Dataset: rustnorust_b (GitHub, anirbankonar123/CorrosionDetector). Classes: no rust, rust.

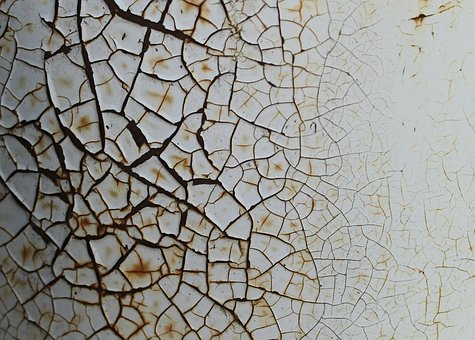
Label: rust

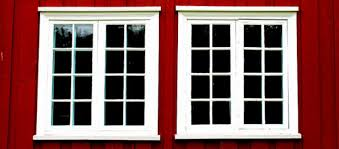
Label: no rust

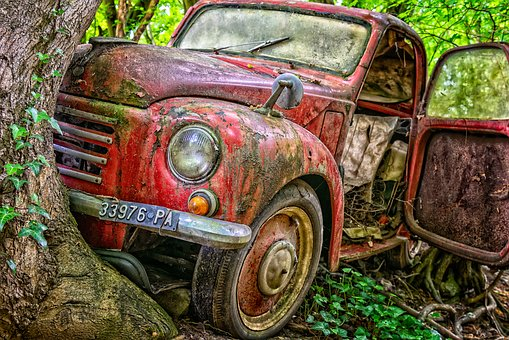
Label: rust

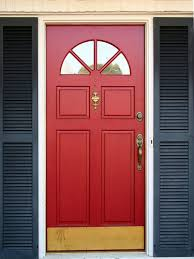
Label: no rust

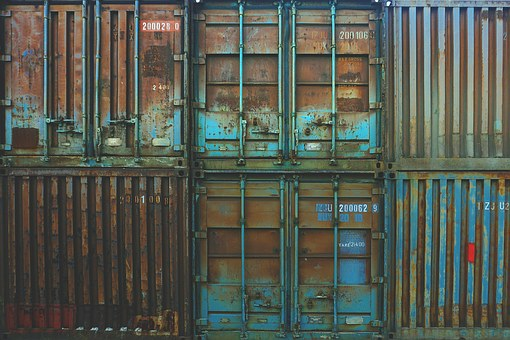
Label: rust

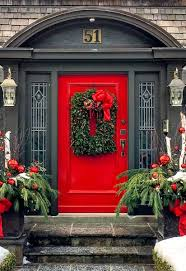
Label: no rust
